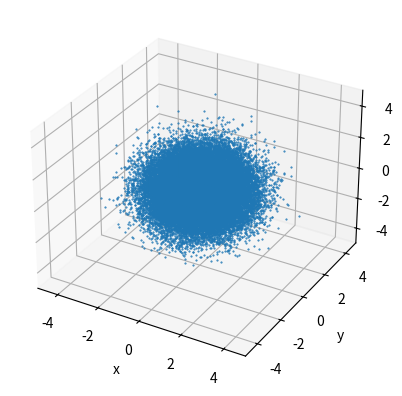

This chart was generated by the following Python code:
import numpy as np
import matplotlib.pyplot as plt
from mpl_toolkits.mplot3d import Axes3D
from scipy.linalg import qr

mean = [0, 0, 0]
cov = np.eye(3)
x_y_z = np.random.multivariate_normal(mean, cov, 50000).T


def get_orthogonal_matrix(dim):
    H = np.random.randn(dim, dim)
    Q, R = qr(H)
    return Q


def plot_3d(x_y_z):
    '''
    plot points in 3D
    :param x_y_z: the points. numpy array with shape: 3 X num_samples (first dimension for x, y, z
    coordinate)
    '''
    fig = plt.figure()
    ax = fig.add_subplot(111, projection='3d')
    ax.scatter(x_y_z[0], x_y_z[1], x_y_z[2], s=1, marker='.', depthshade=False)
    ax.set_xlim(-5, 5)
    ax.set_ylim(-5, 5)
    ax.set_zlim(-5, 5)
    ax.set_xlabel('x')
    ax.set_ylabel('y')
    ax.set_zlabel('z')


def plot_2d(x_y):
    '''
    plot points in 2D
    :param x_y_z: the points. numpy array with shape: 2 X num_samples (first dimension for x, y
    coordinate)
    '''
    fig = plt.figure()
    ax = fig.add_subplot(111)
    ax.scatter(x_y[0], x_y[1], s=1, marker='.')
    ax.set_xlim(-5, 5)
    ax.set_ylim(-5, 5)
    ax.set_xlabel('x')
    ax.set_ylabel('y')

plot_3d(x_y_z)
